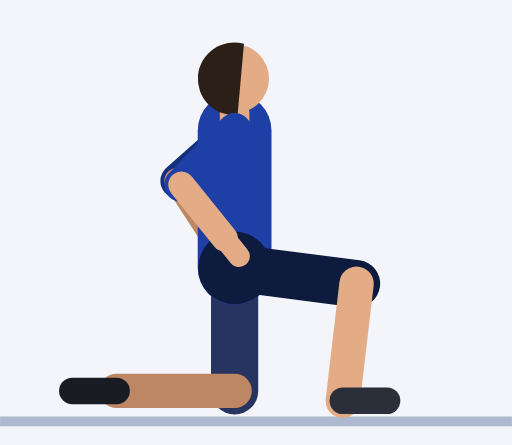
t = 0.00 s
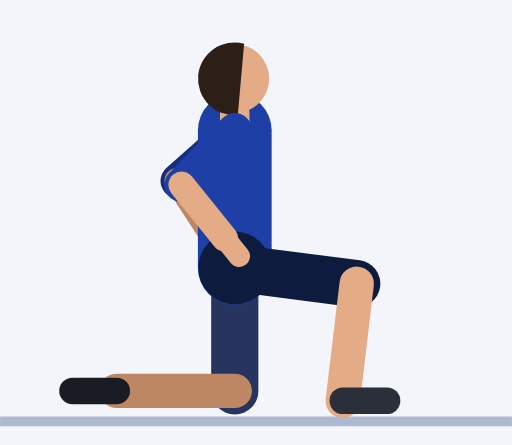
t = 0.30 s
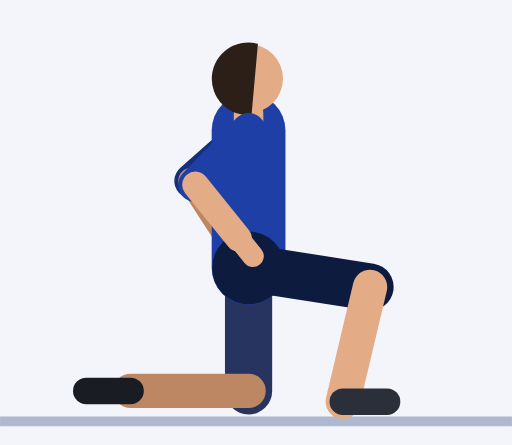
t = 0.61 s
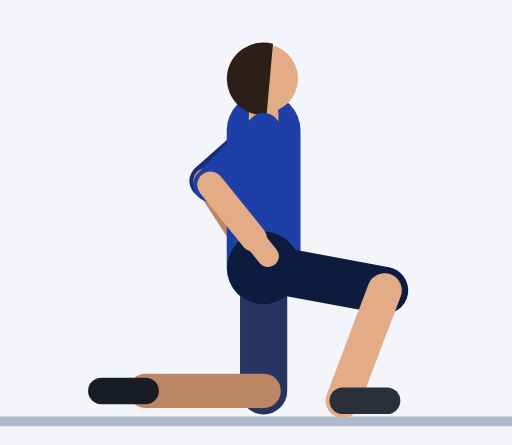
t = 0.91 s
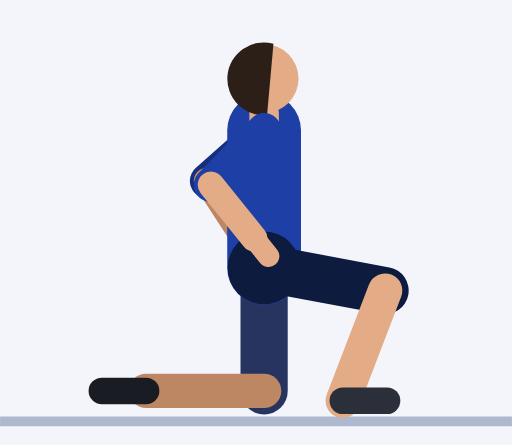
t = 1.21 s
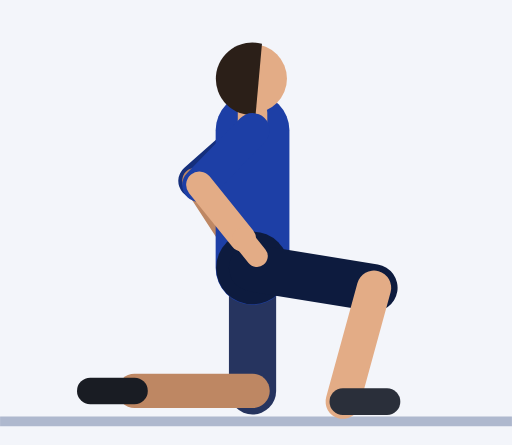
t = 1.52 s

The animated SVG that drew these frames (rendered in a browser with its animation timeline set to each time). Animation: 33 SMIL elements (animate=33); one cycle of 1.82 s, repeats indefinitely.

<svg xmlns="http://www.w3.org/2000/svg" viewBox="-51.7 -84.5 104.1 90.5"><rect x="-51.7" y="-84.5" width="104.1" height="90.5" fill="#F3F5FA"/><line x1="-51.7" y1="1.2" x2="52.4" y2="1.2" stroke="#AEB8CE" stroke-width="2"/><line x1="-4" y1="-58" x2="-15.6" y2="-47.7" stroke="#152F7C" stroke-width="7" stroke-linecap="round"><animate attributeName="x1" dur="1.82s" repeatCount="indefinite" values="-4;-4;-4;-4;-4;-3.8;-3.2;-2.4;-1.5;-0.5;0.4;1.2;1.8;2;2;2;2;2;1.8;1.2;0.4;-0.5;-1.5;-2.4;-3.2;-3.8"/><animate attributeName="x2" dur="1.82s" repeatCount="indefinite" values="-15.6;-15.6;-15.6;-15.6;-15.6;-15.4;-14.9;-14.1;-13.1;-12.1;-11.2;-10.4;-9.8;-9.6;-9.6;-9.6;-9.6;-9.6;-9.8;-10.4;-11.2;-12.1;-13.1;-14.1;-14.9;-15.4"/></line><line x1="-15.6" y1="-47.7" x2="-8" y2="-36" stroke="#BE8763" stroke-width="5.4" stroke-linecap="round"><animate attributeName="x1" dur="1.82s" repeatCount="indefinite" values="-15.6;-15.6;-15.6;-15.6;-15.6;-15.4;-14.9;-14.1;-13.1;-12.1;-11.2;-10.4;-9.8;-9.6;-9.6;-9.6;-9.6;-9.6;-9.8;-10.4;-11.2;-12.1;-13.1;-14.1;-14.9;-15.4"/><animate attributeName="x2" dur="1.82s" repeatCount="indefinite" values="-8;-8;-8;-8;-8;-7.8;-7.2;-6.4;-5.5;-4.5;-3.6;-2.8;-2.2;-2;-2;-2;-2;-2;-2.2;-2.8;-3.6;-4.5;-5.5;-6.4;-7.2;-7.8"/></line><line x1="-8" y1="-36" x2="-5.5" y2="-32.1" stroke="#BE8763" stroke-width="4.4" stroke-linecap="round"><animate attributeName="x1" dur="1.82s" repeatCount="indefinite" values="-8;-8;-8;-8;-8;-7.8;-7.2;-6.4;-5.5;-4.5;-3.6;-2.8;-2.2;-2;-2;-2;-2;-2;-2.2;-2.8;-3.6;-4.5;-5.5;-6.4;-7.2;-7.8"/><animate attributeName="x2" dur="1.82s" repeatCount="indefinite" values="-5.5;-5.5;-5.5;-5.5;-5.5;-5.3;-4.7;-3.9;-3;-2;-1.1;-0.3;0.3;0.5;0.5;0.5;0.5;0.5;0.3;-0.3;-1.1;-2;-3;-3.9;-4.7;-5.3"/></line><line x1="-4" y1="-30" x2="-4" y2="-5" stroke="#26345F" stroke-width="9.6" stroke-linecap="round"><animate attributeName="x1" dur="1.82s" repeatCount="indefinite" values="-4;-4;-4;-4;-4;-3.8;-3.2;-2.4;-1.5;-0.5;0.4;1.2;1.8;2;2;2;2;2;1.8;1.2;0.4;-0.5;-1.5;-2.4;-3.2;-3.8"/><animate attributeName="x2" dur="1.82s" repeatCount="indefinite" values="-4;-4;-4;-4;-4;-3.8;-3.2;-2.4;-1.5;-0.5;0.4;1.2;1.8;2;2;2;2;2;1.8;1.2;0.4;-0.5;-1.5;-2.4;-3.2;-3.8"/></line><line x1="-4" y1="-5" x2="-28" y2="-5" stroke="#BE8763" stroke-width="7" stroke-linecap="round"><animate attributeName="x1" dur="1.82s" repeatCount="indefinite" values="-4;-4;-4;-4;-4;-3.8;-3.2;-2.4;-1.5;-0.5;0.4;1.2;1.8;2;2;2;2;2;1.8;1.2;0.4;-0.5;-1.5;-2.4;-3.2;-3.8"/><animate attributeName="x2" dur="1.82s" repeatCount="indefinite" values="-28;-28;-28;-28;-28;-27.8;-27.2;-26.4;-25.5;-24.5;-23.6;-22.8;-22.2;-22;-22;-22;-22;-22;-22.2;-22.8;-23.6;-24.5;-25.5;-26.4;-27.2;-27.8"/></line><line x1="-28" y1="-5" x2="-37" y2="-5" stroke="#191C23" stroke-width="5.4" stroke-linecap="round"><animate attributeName="x1" dur="1.82s" repeatCount="indefinite" values="-28;-28;-28;-28;-28;-27.8;-27.2;-26.4;-25.5;-24.5;-23.6;-22.8;-22.2;-22;-22;-22;-22;-22;-22.2;-22.8;-23.6;-24.5;-25.5;-26.4;-27.2;-27.8"/><animate attributeName="x2" dur="1.82s" repeatCount="indefinite" values="-37;-37;-37;-37;-37;-36.8;-36.2;-35.4;-34.5;-33.5;-32.6;-31.8;-31.2;-31;-31;-31;-31;-31;-31.2;-31.8;-32.6;-33.5;-34.5;-35.4;-36.2;-36.8"/></line><line x1="-4" y1="-30" x2="-4" y2="-58" stroke="#1D3FA6" stroke-width="15" stroke-linecap="round"><animate attributeName="x1" dur="1.82s" repeatCount="indefinite" values="-4;-4;-4;-4;-4;-3.8;-3.2;-2.4;-1.5;-0.5;0.4;1.2;1.8;2;2;2;2;2;1.8;1.2;0.4;-0.5;-1.5;-2.4;-3.2;-3.8"/><animate attributeName="x2" dur="1.82s" repeatCount="indefinite" values="-4;-4;-4;-4;-4;-3.8;-3.2;-2.4;-1.5;-0.5;0.4;1.2;1.8;2;2;2;2;2;1.8;1.2;0.4;-0.5;-1.5;-2.4;-3.2;-3.8"/></line><circle cx="-4" cy="-30" r="7.4" fill="#0D1B3E"><animate attributeName="cx" dur="1.82s" repeatCount="indefinite" values="-4;-4;-4;-4;-4;-3.8;-3.2;-2.4;-1.5;-0.5;0.4;1.2;1.8;2;2;2;2;2;1.8;1.2;0.4;-0.5;-1.5;-2.4;-3.2;-3.8"/></circle><line x1="-4" y1="-58" x2="-4" y2="-61.5" stroke="#E3AC86" stroke-width="6" stroke-linecap="round"><animate attributeName="x1" dur="1.82s" repeatCount="indefinite" values="-4;-4;-4;-4;-4;-3.8;-3.2;-2.4;-1.5;-0.5;0.4;1.2;1.8;2;2;2;2;2;1.8;1.2;0.4;-0.5;-1.5;-2.4;-3.2;-3.8"/><animate attributeName="x2" dur="1.82s" repeatCount="indefinite" values="-4;-4;-4;-4;-4;-3.8;-3.2;-2.4;-1.5;-0.5;0.4;1.2;1.8;2;2;2;2;2;1.8;1.2;0.4;-0.5;-1.5;-2.4;-3.2;-3.8"/></line><circle cx="-4" cy="-68.5" r="7" fill="#E3AC86"><animate attributeName="cx" dur="1.82s" repeatCount="indefinite" values="-4;-4;-4;-4;-4;-3.8;-3.2;-2.4;-1.5;-0.5;0.4;1.2;1.8;2;2;2;2;2;1.8;1.2;0.4;-0.5;-1.5;-2.4;-3.2;-3.8"/></circle><path d="M-2.1 -75.6 A7.4 7.4 0 1 0 -3.4 -61.1 Z" fill="#2B1F18"><animate attributeName="d" dur="1.82s" repeatCount="indefinite" values="M-2.1 -75.6 A7.4 7.4 0 1 0 -3.4 -61.1 Z;M-2.1 -75.6 A7.4 7.4 0 1 0 -3.4 -61.1 Z;M-2.1 -75.6 A7.4 7.4 0 1 0 -3.4 -61.1 Z;M-2.1 -75.6 A7.4 7.4 0 1 0 -3.4 -61.1 Z;M-2.1 -75.6 A7.4 7.4 0 1 0 -3.4 -61.1 Z;M-1.9 -75.6 A7.4 7.4 0 1 0 -3.1 -61.1 Z;M-1.3 -75.6 A7.4 7.4 0 1 0 -2.6 -61.1 Z;M-0.5 -75.6 A7.4 7.4 0 1 0 -1.8 -61.1 Z;M0.4 -75.6 A7.4 7.4 0 1 0 -0.9 -61.1 Z;M1.4 -75.6 A7.4 7.4 0 1 0 0.1 -61.1 Z;M2.4 -75.6 A7.4 7.4 0 1 0 1.1 -61.1 Z;M3.2 -75.6 A7.4 7.4 0 1 0 1.9 -61.1 Z;M3.7 -75.6 A7.4 7.4 0 1 0 2.4 -61.1 Z;M3.9 -75.6 A7.4 7.4 0 1 0 2.6 -61.1 Z;M3.9 -75.6 A7.4 7.4 0 1 0 2.6 -61.1 Z;M3.9 -75.6 A7.4 7.4 0 1 0 2.6 -61.1 Z;M3.9 -75.6 A7.4 7.4 0 1 0 2.6 -61.1 Z;M3.9 -75.6 A7.4 7.4 0 1 0 2.6 -61.1 Z;M3.7 -75.6 A7.4 7.4 0 1 0 2.4 -61.1 Z;M3.2 -75.6 A7.4 7.4 0 1 0 1.9 -61.1 Z;M2.4 -75.6 A7.4 7.4 0 1 0 1.1 -61.1 Z;M1.4 -75.6 A7.4 7.4 0 1 0 0.1 -61.1 Z;M0.4 -75.6 A7.4 7.4 0 1 0 -0.9 -61.1 Z;M-0.5 -75.6 A7.4 7.4 0 1 0 -1.8 -61.1 Z;M-1.3 -75.6 A7.4 7.4 0 1 0 -2.6 -61.1 Z;M-1.9 -75.6 A7.4 7.4 0 1 0 -3.1 -61.1 Z"/></path><line x1="-4" y1="-30" x2="20.8" y2="-26.8" stroke="#0D1B3E" stroke-width="9.6" stroke-linecap="round"><animate attributeName="x1" dur="1.82s" repeatCount="indefinite" values="-4;-4;-4;-4;-4;-3.8;-3.2;-2.4;-1.5;-0.5;0.4;1.2;1.8;2;2;2;2;2;1.8;1.2;0.4;-0.5;-1.5;-2.4;-3.2;-3.8"/><animate attributeName="x2" dur="1.82s" repeatCount="indefinite" values="20.8;20.8;20.8;20.8;20.8;21;21.5;22.3;23.2;24.2;25.1;25.9;26.4;26.6;26.6;26.6;26.6;26.6;26.4;25.9;25.1;24.2;23.2;22.3;21.5;21"/><animate attributeName="y2" dur="1.82s" repeatCount="indefinite" values="-26.8;-26.8;-26.8;-26.8;-26.8;-26.8;-26.7;-26.5;-26.2;-26;-25.8;-25.6;-25.5;-25.4;-25.4;-25.4;-25.4;-25.4;-25.5;-25.6;-25.8;-26;-26.2;-26.5;-26.7;-26.8"/></line><line x1="20.8" y1="-26.8" x2="18" y2="-3" stroke="#E3AC86" stroke-width="7" stroke-linecap="round"><animate attributeName="x1" dur="1.82s" repeatCount="indefinite" values="20.8;20.8;20.8;20.8;20.8;21;21.5;22.3;23.2;24.2;25.1;25.9;26.4;26.6;26.6;26.6;26.6;26.6;26.4;25.9;25.1;24.2;23.2;22.3;21.5;21"/><animate attributeName="y1" dur="1.82s" repeatCount="indefinite" values="-26.8;-26.8;-26.8;-26.8;-26.8;-26.8;-26.7;-26.5;-26.2;-26;-25.8;-25.6;-25.5;-25.4;-25.4;-25.4;-25.4;-25.4;-25.5;-25.6;-25.8;-26;-26.2;-26.5;-26.7;-26.8"/><animate attributeName="y2" dur="1.82s" repeatCount="indefinite" values="-3;-3;-3;-3;-3;-3;-2.9;-2.9;-2.8;-2.8;-2.9;-2.9;-3;-3;-3;-3;-3;-3;-3;-2.9;-2.9;-2.8;-2.8;-2.9;-2.9;-3"/></line><line x1="18" y1="-3" x2="27" y2="-3" stroke="#2A2F3A" stroke-width="5.4" stroke-linecap="round"><animate attributeName="y1" dur="1.82s" repeatCount="indefinite" values="-3;-3;-3;-3;-3;-3;-2.9;-2.9;-2.8;-2.8;-2.9;-2.9;-3;-3;-3;-3;-3;-3;-3;-2.9;-2.9;-2.8;-2.8;-2.9;-2.9;-3"/><animate attributeName="y2" dur="1.82s" repeatCount="indefinite" values="-3;-3;-3;-3;-3;-3;-2.9;-2.9;-2.8;-2.8;-2.9;-2.9;-3;-3;-3;-3;-3;-3;-3;-2.9;-2.9;-2.8;-2.8;-2.9;-2.9;-3"/></line><line x1="-4" y1="-58" x2="-14.8" y2="-46.9" stroke="#1D3FA6" stroke-width="7" stroke-linecap="round"><animate attributeName="x1" dur="1.82s" repeatCount="indefinite" values="-4;-4;-4;-4;-4;-3.8;-3.2;-2.4;-1.5;-0.5;0.4;1.2;1.8;2;2;2;2;2;1.8;1.2;0.4;-0.5;-1.5;-2.4;-3.2;-3.8"/><animate attributeName="x2" dur="1.82s" repeatCount="indefinite" values="-14.8;-14.8;-14.8;-14.8;-14.8;-14.6;-14;-13.2;-12.3;-11.3;-10.4;-9.6;-9;-8.8;-8.8;-8.8;-8.8;-8.8;-9;-9.6;-10.4;-11.3;-12.3;-13.2;-14;-14.6"/></line><line x1="-14.8" y1="-46.9" x2="-6" y2="-36" stroke="#E3AC86" stroke-width="5.4" stroke-linecap="round"><animate attributeName="x1" dur="1.82s" repeatCount="indefinite" values="-14.8;-14.8;-14.8;-14.8;-14.8;-14.6;-14;-13.2;-12.3;-11.3;-10.4;-9.6;-9;-8.8;-8.8;-8.8;-8.8;-8.8;-9;-9.6;-10.4;-11.3;-12.3;-13.2;-14;-14.6"/><animate attributeName="x2" dur="1.82s" repeatCount="indefinite" values="-6;-6;-6;-6;-6;-5.8;-5.2;-4.4;-3.5;-2.5;-1.6;-0.8;-0.2;0;0;0;0;0;-0.2;-0.8;-1.6;-2.5;-3.5;-4.4;-5.2;-5.8"/></line><line x1="-6" y1="-36" x2="-3.1" y2="-32.4" stroke="#E3AC86" stroke-width="4.4" stroke-linecap="round"><animate attributeName="x1" dur="1.82s" repeatCount="indefinite" values="-6;-6;-6;-6;-6;-5.8;-5.2;-4.4;-3.5;-2.5;-1.6;-0.8;-0.2;0;0;0;0;0;-0.2;-0.8;-1.6;-2.5;-3.5;-4.4;-5.2;-5.8"/><animate attributeName="x2" dur="1.82s" repeatCount="indefinite" values="-3.1;-3.1;-3.1;-3.1;-3.1;-2.9;-2.4;-1.6;-0.6;0.4;1.3;2.1;2.7;2.9;2.9;2.9;2.9;2.9;2.7;2.1;1.3;0.4;-0.6;-1.6;-2.4;-2.9"/></line></svg>
